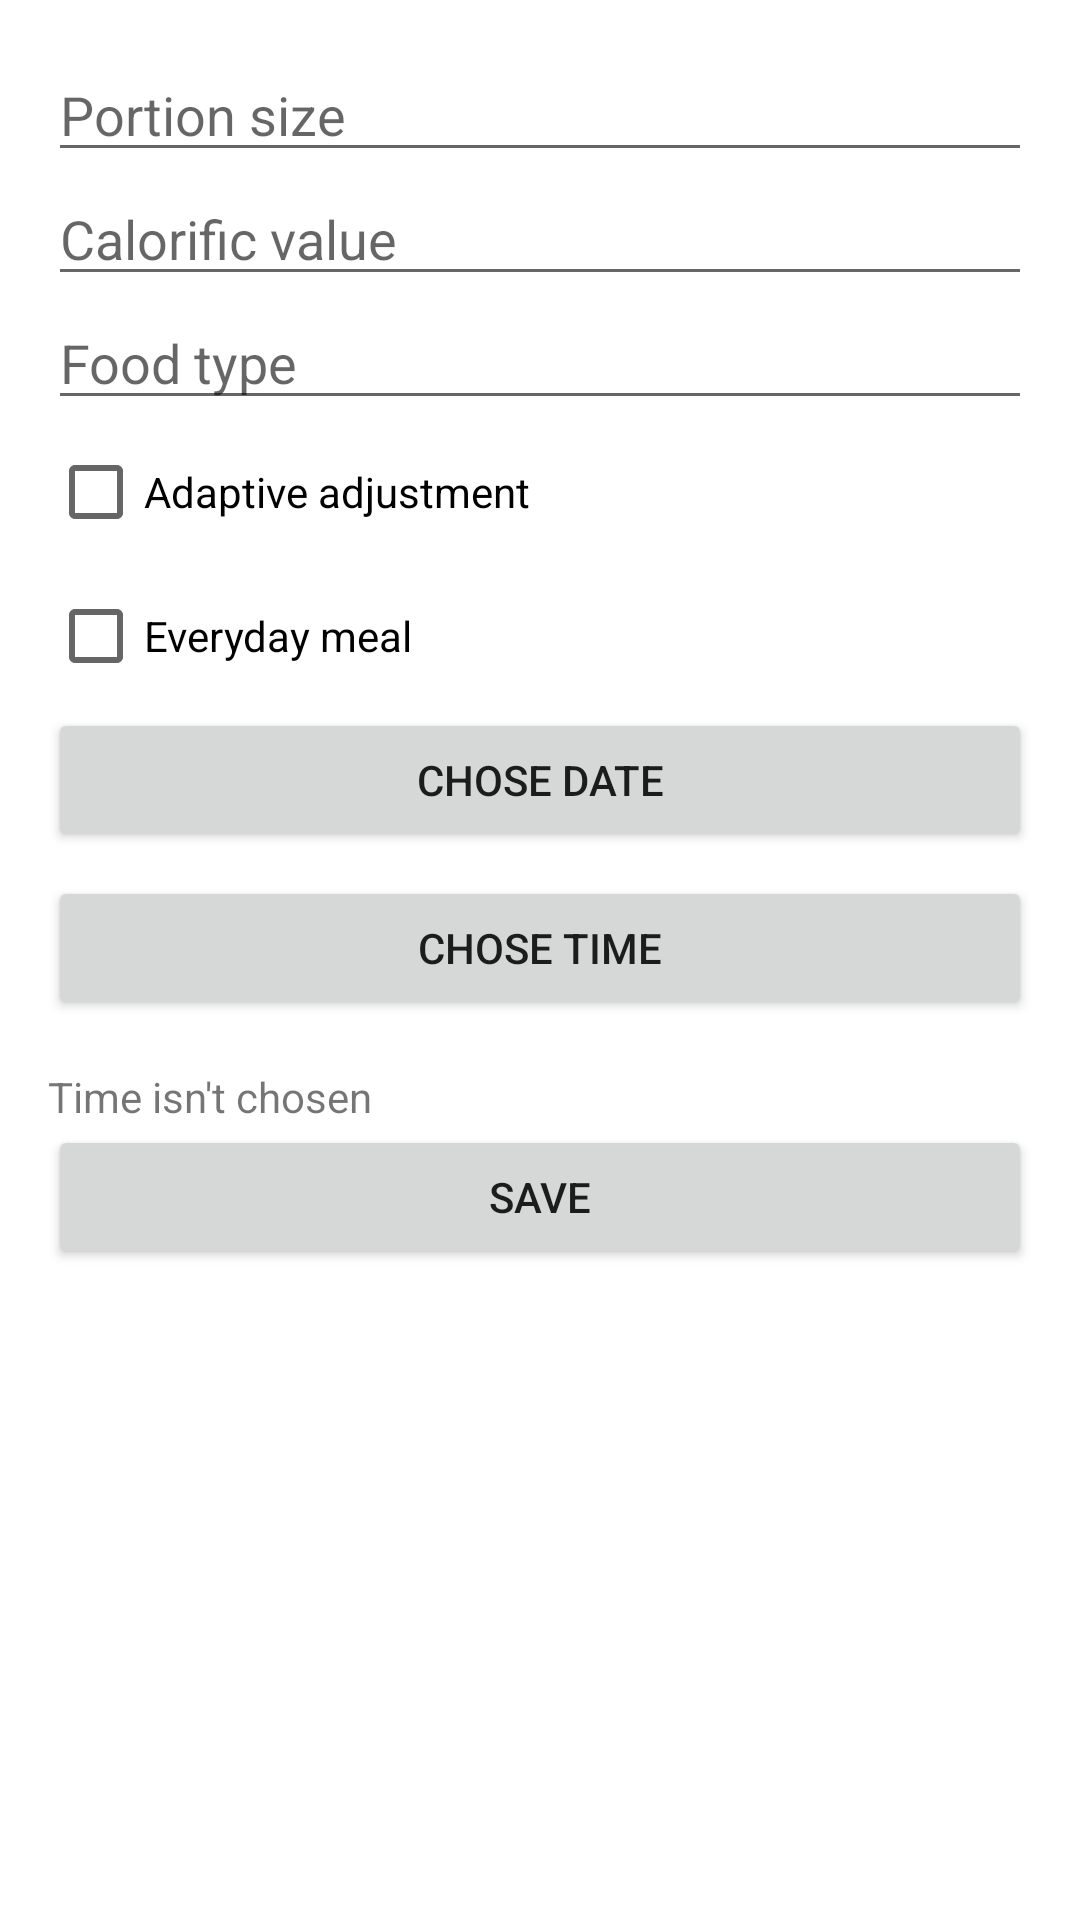

Android layout source for this screen:
<!-- AndroidManifest.xml: application theme Theme.PetHouseMobile -->
<!-- res/layout/activity_add_meal.xml -->
<layout xmlns:tools="http://schemas.android.com/tools"
    xmlns:android="http://schemas.android.com/apk/res/android">
<ScrollView
    android:layout_width="match_parent"
    android:layout_height="match_parent">

    <LinearLayout
        android:layout_width="match_parent"
        android:layout_height="wrap_content"
        android:orientation="vertical"
        android:padding="16dp">

        <EditText
            android:id="@+id/etPortionSize"
            android:layout_width="match_parent"
            android:layout_height="wrap_content"
            android:hint="@string/portion_size"
            android:inputType="number" />

        <EditText
            android:id="@+id/etCalorificValue"
            android:layout_width="match_parent"
            android:layout_height="wrap_content"
            android:hint="@string/calorific_value"
            android:inputType="numberDecimal" />

        <EditText
            android:id="@+id/etFoodType"
            android:layout_width="match_parent"
            android:layout_height="wrap_content"
            android:hint="@string/food_type" />

        <CheckBox
            android:id="@+id/cbAdaptiveAdjustment"
            android:layout_width="wrap_content"
            android:layout_height="wrap_content"
            android:text="@string/adaptive_adjustment" />

        <CheckBox
            android:id="@+id/cbIsDaily"
            android:layout_width="wrap_content"
            android:layout_height="wrap_content"
            android:text="@string/everyday_meal" />

        <Button
            android:id="@+id/btnPickDate"
            android:layout_width="match_parent"
            android:layout_height="wrap_content"
            android:text="@string/chose_date" />

        <Button
            android:id="@+id/btnPickTime"
            android:layout_width="match_parent"
            android:layout_height="wrap_content"
            android:text="@string/chose_time"
            android:layout_marginTop="8dp" />

        <TextView
            android:id="@+id/tvSelectedDateTime"
            android:layout_width="match_parent"
            android:layout_height="wrap_content"
            android:paddingTop="16dp"
            android:text="@string/time_isn_t_chosen" />

        <Button
            android:id="@+id/btnSubmitMeal"
            android:layout_width="match_parent"
            android:layout_height="wrap_content"
            android:text="@string/save" />
    </LinearLayout>
</ScrollView>
</layout>
<!-- resources referenced by this layout -->
<resources>
  <string name="adaptive_adjustment">Adaptive adjustment</string>
  <string name="calorific_value">Calorific value</string>
  <string name="chose_date">Chose date</string>
  <string name="chose_time">Chose time</string>
  <string name="everyday_meal">Everyday meal</string>
  <string name="food_type">Food type</string>
  <string name="portion_size">Portion size</string>
  <string name="save">Save</string>
  <string name="time_isn_t_chosen">Time isn\'t chosen</string>
  <style name="Theme.PetHouseMobile" parent="Theme.MaterialComponents.DayNight.NoActionBar" />
</resources>
